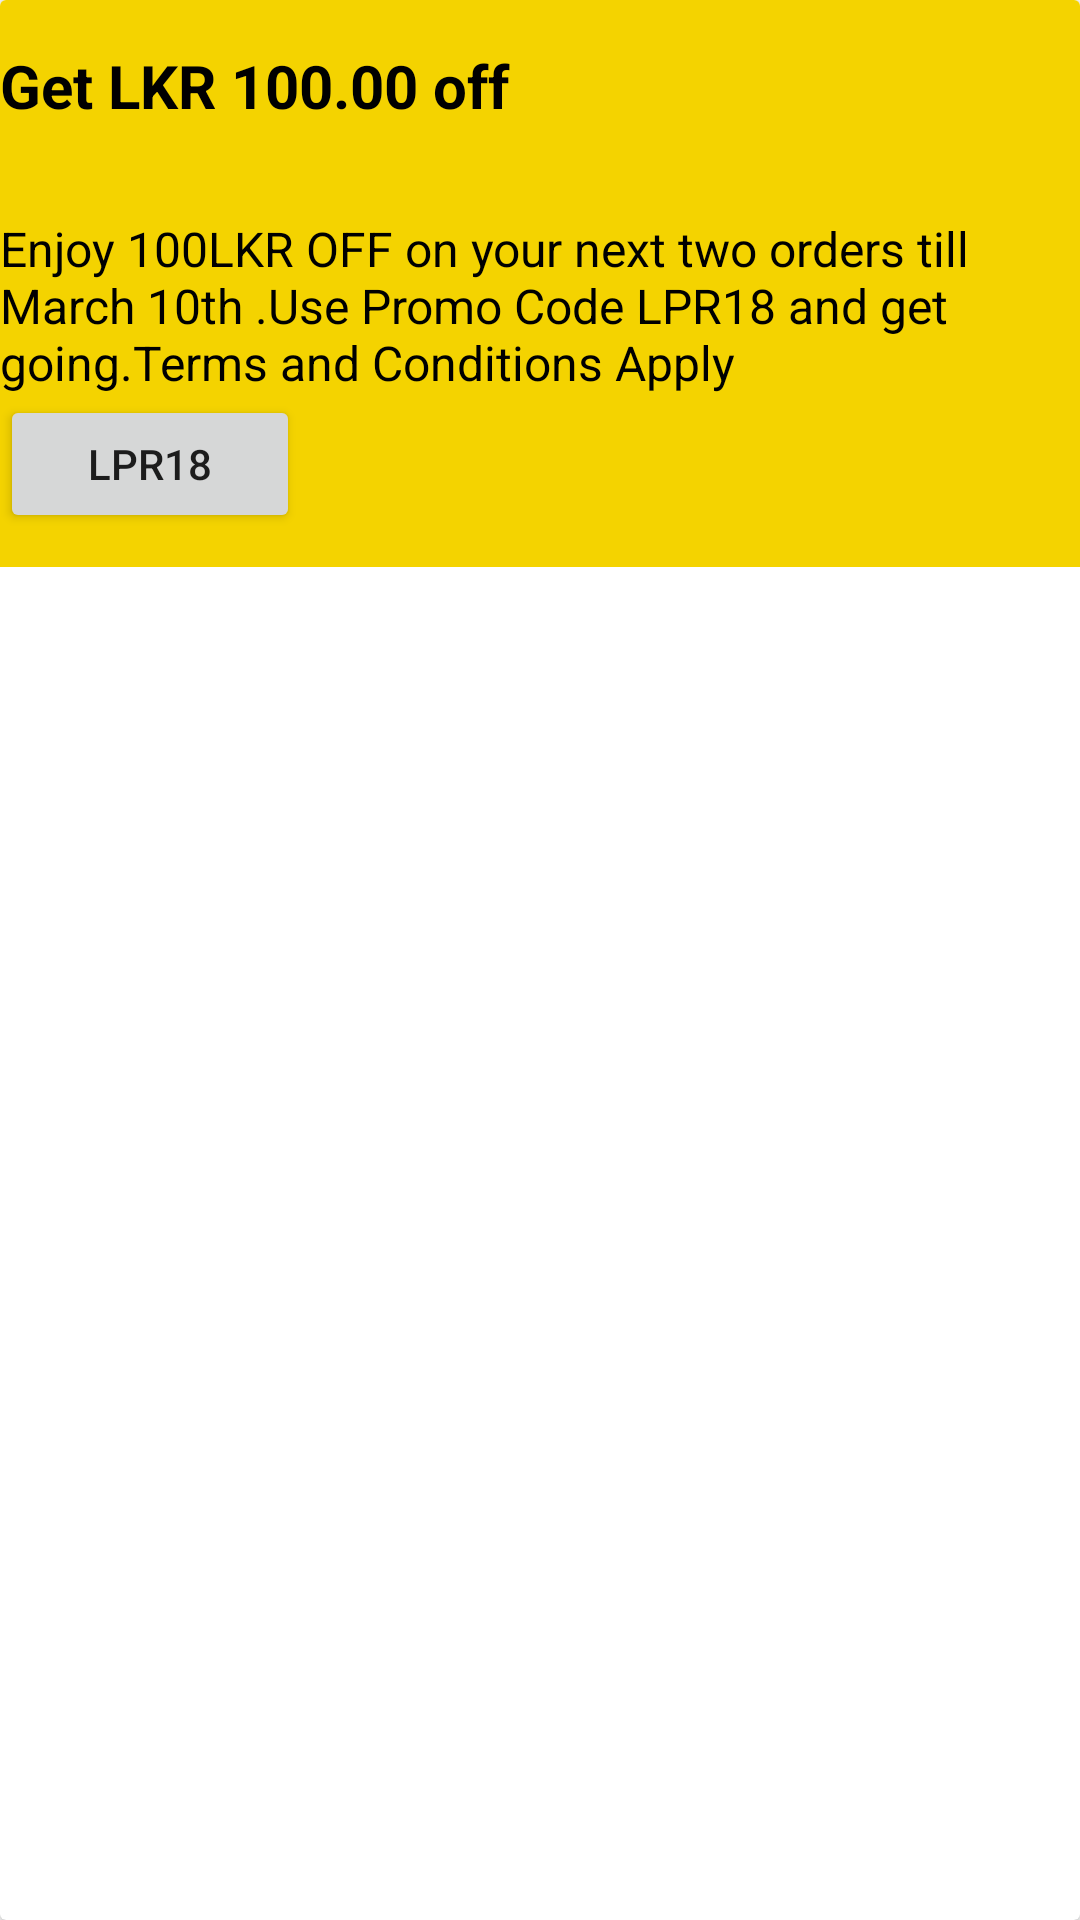

Here is an Android app screen rendered from its layout file. Give the layout XML and the strings, colors and styles it references.
<!-- AndroidManifest.xml: application theme Theme.ColomboPizzarian -->
<!-- res/layout/fragment_promotion.xml -->
<?xml version="1.0" encoding="utf-8"?>
<androidx.cardview.widget.CardView xmlns:android="http://schemas.android.com/apk/res/android"
    xmlns:app="http://schemas.android.com/apk/res-auto"
    xmlns:tools="http://schemas.android.com/tools"
    android:layout_width="match_parent"
    android:layout_height="wrap_content"
    android:layout_marginTop="10dp"
    android:background="@color/darker_gray"
    tools:context=".PromotionFragment">

    <LinearLayout
        android:layout_width="match_parent"
        android:layout_height="189dp"
        android:background="@color/colorPrimary"
        android:orientation="vertical">

        <TextView
            android:id="@+id/textView24"
            android:layout_width="match_parent"
            android:layout_height="wrap_content"
            android:layout_marginTop="15dp"
            android:text="Get LKR 100.00 off"
            android:textSize="20sp"
            android:textColor="@color/black"
            android:textStyle="bold" />

        <TextView
            android:id="@+id/textView23"
            android:layout_width="match_parent"
            android:layout_height="wrap_content"
            android:layout_marginTop="30dp"
            android:text="Enjoy 100LKR OFF on your next two orders till March 10th .Use Promo Code LPR18 and get going.Terms and Conditions Apply"
            android:textAlignment="viewStart"
            android:textColor="@color/black"
            android:textSize="16dp" />


        <Button
            android:id="@+id/button7"
            android:layout_width="100dp"
            android:layout_height="46dp"
            android:layout_marginBottom="150dp"
            android:text="LPR18" />

    </LinearLayout>
</androidx.cardview.widget.CardView>
<!-- resources referenced by this layout -->
<resources>
  <color name="black">#FF000000</color>
  <color name="colorPrimary">#f4d300</color>
  <color name="darker_gray">#D69696</color>
  <style name="Theme.ColomboPizzarian" parent="Theme.MaterialComponents.DayNight.NoActionBar">
          
          <item name="colorPrimary">@color/purple_500</item>
          <item name="colorPrimaryVariant">@color/purple_700</item>
          <item name="colorOnPrimary">@color/white</item>
          
          <item name="colorSecondary">@color/teal_200</item>
          <item name="colorSecondaryVariant">@color/teal_700</item>
          <item name="colorOnSecondary">@color/black</item>
          
          <item name="android:statusBarColor" tools:targetApi="l">?attr/colorPrimaryVariant</item>
          
      </style>
  <color name="purple_500">#FF6200EE</color>
  <color name="purple_700">#FF3700B3</color>
  <color name="white">#FFFFFFFF</color>
  <color name="teal_200">#FF03DAC5</color>
  <color name="teal_700">#FF018786</color>
</resources>
